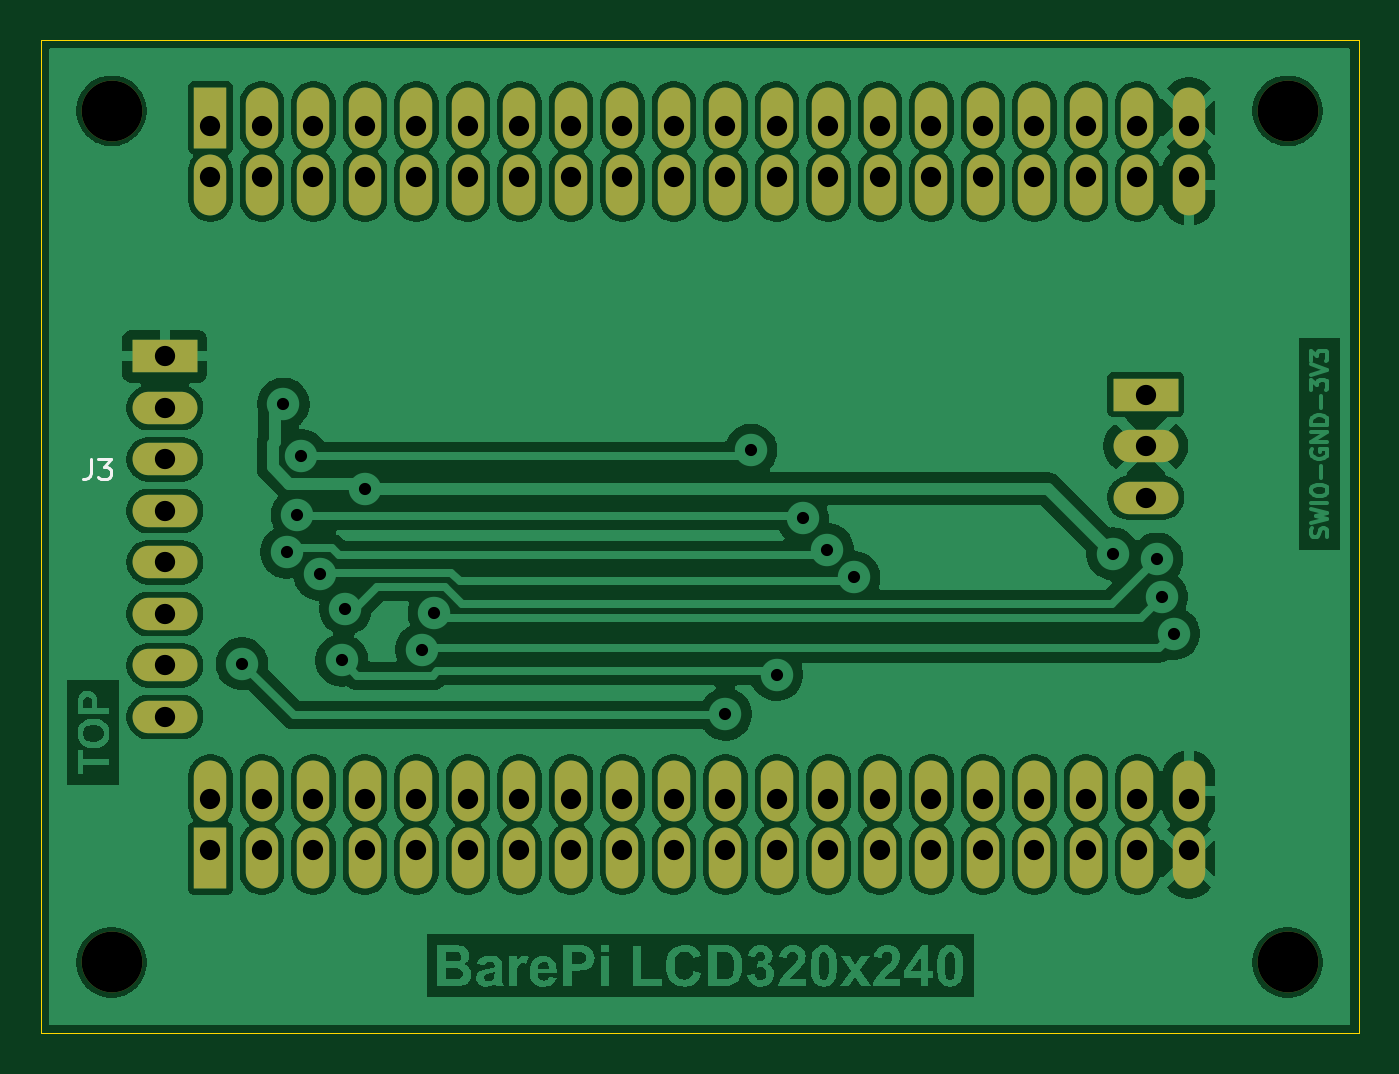
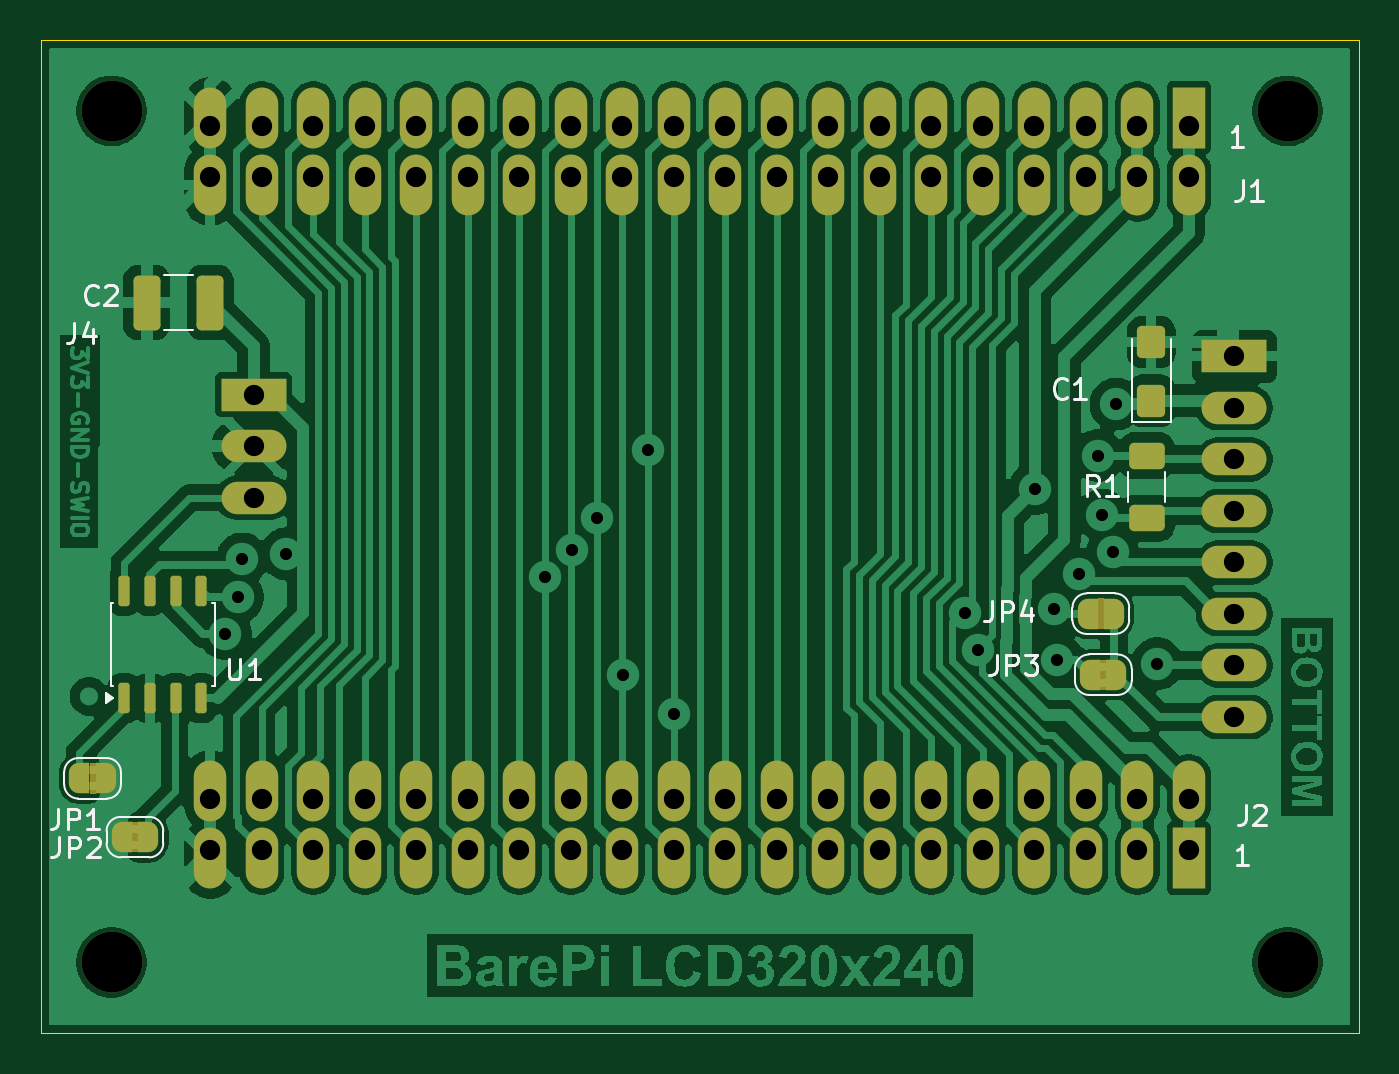
Circuit board: 11 layer files. Board 65.0 x 49.0 mm.
- bottom_copper: BarePi_LCD320x240-B_Cu.gbr (160988 bytes)
- bottom_mask: BarePi_LCD320x240-B_Mask.gbr (6849 bytes)
- paste: BarePi_LCD320x240-B_Paste.gbr (1849 bytes)
- bottom_silk: BarePi_LCD320x240-B_Silkscreen.gbr (13297 bytes)
- outline: BarePi_LCD320x240-Edge_Cuts.gbr (622 bytes)
- top_copper: BarePi_LCD320x240-F_Cu.gbr (168569 bytes)
- top_mask: BarePi_LCD320x240-F_Mask.gbr (3546 bytes)
- paste: BarePi_LCD320x240-F_Paste.gbr (460 bytes)
- top_silk: BarePi_LCD320x240-F_Silkscreen.gbr (1313 bytes)
- drill: BarePi_LCD320x240-NPTH.drl (377 bytes)
- drill: BarePi_LCD320x240-PTH.drl (1921 bytes)

=== bottom_copper: BarePi_LCD320x240-B_Cu.gbr (160988 bytes, source omitted) ===
=== bottom_mask: BarePi_LCD320x240-B_Mask.gbr (6849 bytes, source omitted) ===
=== paste: BarePi_LCD320x240-B_Paste.gbr (1849 bytes, source withheld) ===
=== bottom_silk: BarePi_LCD320x240-B_Silkscreen.gbr (13297 bytes, source omitted) ===
=== outline: BarePi_LCD320x240-Edge_Cuts.gbr ===
%TF.GenerationSoftware,KiCad,Pcbnew,9.0.7*%
%TF.CreationDate,2026-05-06T21:09:37+02:00*%
%TF.ProjectId,BarePi_LCD320x240,42617265-5069-45f4-9c43-443332307832,rev?*%
%TF.SameCoordinates,Original*%
%TF.FileFunction,Profile,NP*%
%FSLAX46Y46*%
G04 Gerber Fmt 4.6, Leading zero omitted, Abs format (unit mm)*
G04 Created by KiCad (PCBNEW 9.0.7) date 2026-05-06 21:09:37*
%MOMM*%
%LPD*%
G01*
G04 APERTURE LIST*
%TA.AperFunction,Profile*%
%ADD10C,0.050000*%
%TD*%
G04 APERTURE END LIST*
D10*
X0Y0D02*
X0Y-49000000D01*
X65000000Y-49000000D02*
X65000000Y0D01*
X0Y-49000000D02*
X65000000Y-49000000D01*
X0Y0D02*
X65000000Y0D01*
M02*

=== top_copper: BarePi_LCD320x240-F_Cu.gbr (168569 bytes, source omitted) ===
=== top_mask: BarePi_LCD320x240-F_Mask.gbr ===
%TF.GenerationSoftware,KiCad,Pcbnew,9.0.7*%
%TF.CreationDate,2026-05-06T21:09:36+02:00*%
%TF.ProjectId,BarePi_LCD320x240,42617265-5069-45f4-9c43-443332307832,rev?*%
%TF.SameCoordinates,Original*%
%TF.FileFunction,Soldermask,Top*%
%TF.FilePolarity,Negative*%
%FSLAX46Y46*%
G04 Gerber Fmt 4.6, Leading zero omitted, Abs format (unit mm)*
G04 Created by KiCad (PCBNEW 9.0.7) date 2026-05-06 21:09:36*
%MOMM*%
%LPD*%
G01*
G04 APERTURE LIST*
G04 Aperture macros list*
%AMOutline4P*
0 Free polygon, 4 corners , with rotation*
0 The origin of the aperture is its center*
0 number of corners: always 4*
0 $1 to $8 corner X, Y*
0 $9 Rotation angle, in degrees counterclockwise*
0 create outline with 4 corners*
4,1,4,$1,$2,$3,$4,$5,$6,$7,$8,$1,$2,$9*%
G04 Aperture macros list end*
%ADD10Outline4P,-1.500000X-0.800000X1.500000X-0.800000X1.500000X0.800000X-1.500000X0.800000X270.000000*%
%ADD11O,1.600000X3.000000*%
%ADD12Outline4P,-1.600000X-0.800000X1.600000X-0.800000X1.600000X0.800000X-1.600000X0.800000X0.000000*%
%ADD13O,3.200000X1.600000*%
%ADD14C,3.000000*%
G04 APERTURE END LIST*
D10*
%TO.C,J2*%
X8370000Y-40370000D03*
D11*
X8370000Y-37030000D03*
X10910000Y-40370000D03*
X10910000Y-37030000D03*
X13450000Y-40370000D03*
X13450000Y-37030000D03*
X15990000Y-40370000D03*
X15990000Y-37030000D03*
X18530000Y-40370000D03*
X18530000Y-37030000D03*
X21070000Y-40370000D03*
X21070000Y-37030000D03*
X23610000Y-40370000D03*
X23610000Y-37030000D03*
X26150000Y-40370000D03*
X26150000Y-37030000D03*
X28690000Y-40370000D03*
X28690000Y-37030000D03*
X31230000Y-40370000D03*
X31230000Y-37030000D03*
X33770000Y-40370000D03*
X33770000Y-37030000D03*
X36310000Y-40370000D03*
X36310000Y-37030000D03*
X38850000Y-40370000D03*
X38850000Y-37030000D03*
X41390000Y-40370000D03*
X41390000Y-37030000D03*
X43930000Y-40370000D03*
X43930000Y-37030000D03*
X46470000Y-40370000D03*
X46470000Y-37030000D03*
X49010000Y-40370000D03*
X49010000Y-37030000D03*
X51550000Y-40370000D03*
X51550000Y-37030000D03*
X54090000Y-40370000D03*
X54090000Y-37030000D03*
X56630000Y-40370000D03*
X56630000Y-37030000D03*
%TD*%
D12*
%TO.C,J3*%
X6125000Y-15610000D03*
D13*
X6125000Y-18150000D03*
X6125000Y-20690000D03*
X6125000Y-23230000D03*
X6125000Y-25770000D03*
X6125000Y-28310000D03*
X6125000Y-30850000D03*
X6125000Y-33390000D03*
%TD*%
D12*
%TO.C,J4*%
X54500000Y-17500000D03*
D13*
X54500000Y-20040000D03*
X54500000Y-22580000D03*
%TD*%
D14*
%TO.C,REF\u002A\u002A*%
X3500000Y-45500000D03*
%TD*%
D10*
%TO.C,J1*%
X8370000Y-3830000D03*
D11*
X8370000Y-7170000D03*
X10910000Y-3830000D03*
X10910000Y-7170000D03*
X13450000Y-3830000D03*
X13450000Y-7170000D03*
X15990000Y-3830000D03*
X15990000Y-7170000D03*
X18530000Y-3830000D03*
X18530000Y-7170000D03*
X21070000Y-3830000D03*
X21070000Y-7170000D03*
X23610000Y-3830000D03*
X23610000Y-7170000D03*
X26150000Y-3830000D03*
X26150000Y-7170000D03*
X28690000Y-3830000D03*
X28690000Y-7170000D03*
X31230000Y-3830000D03*
X31230000Y-7170000D03*
X33770000Y-3830000D03*
X33770000Y-7170000D03*
X36310000Y-3830000D03*
X36310000Y-7170000D03*
X38850000Y-3830000D03*
X38850000Y-7170000D03*
X41390000Y-3830000D03*
X41390000Y-7170000D03*
X43930000Y-3830000D03*
X43930000Y-7170000D03*
X46470000Y-3830000D03*
X46470000Y-7170000D03*
X49010000Y-3830000D03*
X49010000Y-7170000D03*
X51550000Y-3830000D03*
X51550000Y-7170000D03*
X54090000Y-3830000D03*
X54090000Y-7170000D03*
X56630000Y-3830000D03*
X56630000Y-7170000D03*
%TD*%
D14*
%TO.C,REF\u002A\u002A*%
X3500000Y-3500000D03*
%TD*%
%TO.C,REF\u002A\u002A*%
X61500000Y-3500000D03*
%TD*%
%TO.C,REF\u002A\u002A*%
X61500000Y-45500000D03*
%TD*%
M02*

=== paste: BarePi_LCD320x240-F_Paste.gbr ===
%TF.GenerationSoftware,KiCad,Pcbnew,9.0.7*%
%TF.CreationDate,2026-05-06T21:09:36+02:00*%
%TF.ProjectId,BarePi_LCD320x240,42617265-5069-45f4-9c43-443332307832,rev?*%
%TF.SameCoordinates,Original*%
%TF.FileFunction,Paste,Top*%
%TF.FilePolarity,Positive*%
%FSLAX46Y46*%
G04 Gerber Fmt 4.6, Leading zero omitted, Abs format (unit mm)*
G04 Created by KiCad (PCBNEW 9.0.7) date 2026-05-06 21:09:36*
%MOMM*%
%LPD*%
G01*
G04 APERTURE LIST*
G04 APERTURE END LIST*
M02*

=== top_silk: BarePi_LCD320x240-F_Silkscreen.gbr ===
%TF.GenerationSoftware,KiCad,Pcbnew,9.0.7*%
%TF.CreationDate,2026-05-06T21:09:36+02:00*%
%TF.ProjectId,BarePi_LCD320x240,42617265-5069-45f4-9c43-443332307832,rev?*%
%TF.SameCoordinates,Original*%
%TF.FileFunction,Legend,Top*%
%TF.FilePolarity,Positive*%
%FSLAX46Y46*%
G04 Gerber Fmt 4.6, Leading zero omitted, Abs format (unit mm)*
G04 Created by KiCad (PCBNEW 9.0.7) date 2026-05-06 21:09:36*
%MOMM*%
%LPD*%
G01*
G04 APERTURE LIST*
%ADD10C,0.150000*%
G04 APERTURE END LIST*
D10*
X2460666Y-20663819D02*
X2460666Y-21378104D01*
X2460666Y-21378104D02*
X2413047Y-21520961D01*
X2413047Y-21520961D02*
X2317809Y-21616200D01*
X2317809Y-21616200D02*
X2174952Y-21663819D01*
X2174952Y-21663819D02*
X2079714Y-21663819D01*
X2841619Y-20663819D02*
X3460666Y-20663819D01*
X3460666Y-20663819D02*
X3127333Y-21044771D01*
X3127333Y-21044771D02*
X3270190Y-21044771D01*
X3270190Y-21044771D02*
X3365428Y-21092390D01*
X3365428Y-21092390D02*
X3413047Y-21140009D01*
X3413047Y-21140009D02*
X3460666Y-21235247D01*
X3460666Y-21235247D02*
X3460666Y-21473342D01*
X3460666Y-21473342D02*
X3413047Y-21568580D01*
X3413047Y-21568580D02*
X3365428Y-21616200D01*
X3365428Y-21616200D02*
X3270190Y-21663819D01*
X3270190Y-21663819D02*
X2984476Y-21663819D01*
X2984476Y-21663819D02*
X2889238Y-21616200D01*
X2889238Y-21616200D02*
X2841619Y-21568580D01*
M02*

=== drill: BarePi_LCD320x240-NPTH.drl ===
M48
; DRILL file {KiCad 9.0.7} date 2026-05-06T21:09:39+0200
; FORMAT={-:-/ absolute / metric / decimal}
; #@! TF.CreationDate,2026-05-06T21:09:39+02:00
; #@! TF.GenerationSoftware,Kicad,Pcbnew,9.0.7
; #@! TF.FileFunction,NonPlated,1,2,NPTH
FMAT,2
METRIC
; #@! TA.AperFunction,NonPlated,NPTH,ComponentDrill
T1C3.000
%
G90
G05
T1
X3.5Y-3.5
X3.5Y-45.5
X61.5Y-3.5
X61.5Y-45.5
M30

=== drill: BarePi_LCD320x240-PTH.drl ===
M48
; DRILL file {KiCad 9.0.7} date 2026-05-06T21:09:39+0200
; FORMAT={-:-/ absolute / metric / decimal}
; #@! TF.CreationDate,2026-05-06T21:09:39+02:00
; #@! TF.GenerationSoftware,Kicad,Pcbnew,9.0.7
; #@! TF.FileFunction,Plated,1,2,PTH
FMAT,2
METRIC
; #@! TA.AperFunction,Plated,PTH,ViaDrill
T1C0.600
; #@! TA.AperFunction,Plated,PTH,ComponentDrill
T2C1.000
%
G90
G05
T1
X9.93Y-30.77
X11.97Y-17.96
X12.129Y-25.267
X12.639Y-23.437
X12.85Y-20.5
X13.768Y-26.364
X14.85Y-30.604
X15.03Y-28.06
X15.971Y-22.13
X18.787Y-30.075
X19.394Y-28.275
X33.77Y-33.26
X35.036Y-20.23
X36.301Y-31.31
X37.576Y-23.58
X38.802Y-25.138
X40.116Y-26.51
X52.88Y-25.35
X55.058Y-25.597
X55.284Y-27.483
X55.884Y-29.286
T2
X6.125Y-15.61
X6.125Y-18.15
X6.125Y-20.69
X6.125Y-23.23
X6.125Y-25.77
X6.125Y-28.31
X6.125Y-30.85
X6.125Y-33.39
X8.37Y-4.23
X8.37Y-6.77
X8.37Y-37.43
X8.37Y-39.97
X10.91Y-4.23
X10.91Y-6.77
X10.91Y-37.43
X10.91Y-39.97
X13.45Y-4.23
X13.45Y-6.77
X13.45Y-37.43
X13.45Y-39.97
X15.99Y-4.23
X15.99Y-6.77
X15.99Y-37.43
X15.99Y-39.97
X18.53Y-4.23
X18.53Y-6.77
X18.53Y-37.43
X18.53Y-39.97
X21.07Y-4.23
X21.07Y-6.77
X21.07Y-37.43
X21.07Y-39.97
X23.61Y-4.23
X23.61Y-6.77
X23.61Y-37.43
X23.61Y-39.97
X26.15Y-4.23
X26.15Y-6.77
X26.15Y-37.43
X26.15Y-39.97
X28.69Y-4.23
X28.69Y-6.77
X28.69Y-37.43
X28.69Y-39.97
X31.23Y-4.23
X31.23Y-6.77
X31.23Y-37.43
X31.23Y-39.97
X33.77Y-4.23
X33.77Y-6.77
X33.77Y-37.43
X33.77Y-39.97
X36.31Y-4.23
X36.31Y-6.77
X36.31Y-37.43
X36.31Y-39.97
X38.85Y-4.23
X38.85Y-6.77
X38.85Y-37.43
X38.85Y-39.97
X41.39Y-4.23
X41.39Y-6.77
X41.39Y-37.43
X41.39Y-39.97
X43.93Y-4.23
X43.93Y-6.77
X43.93Y-37.43
X43.93Y-39.97
X46.47Y-4.23
X46.47Y-6.77
X46.47Y-37.43
X46.47Y-39.97
X49.01Y-4.23
X49.01Y-6.77
X49.01Y-37.43
X49.01Y-39.97
X51.55Y-4.23
X51.55Y-6.77
X51.55Y-37.43
X51.55Y-39.97
X54.09Y-4.23
X54.09Y-6.77
X54.09Y-37.43
X54.09Y-39.97
X54.5Y-17.5
X54.5Y-20.04
X54.5Y-22.58
X56.63Y-4.23
X56.63Y-6.77
X56.63Y-37.43
X56.63Y-39.97
M30
